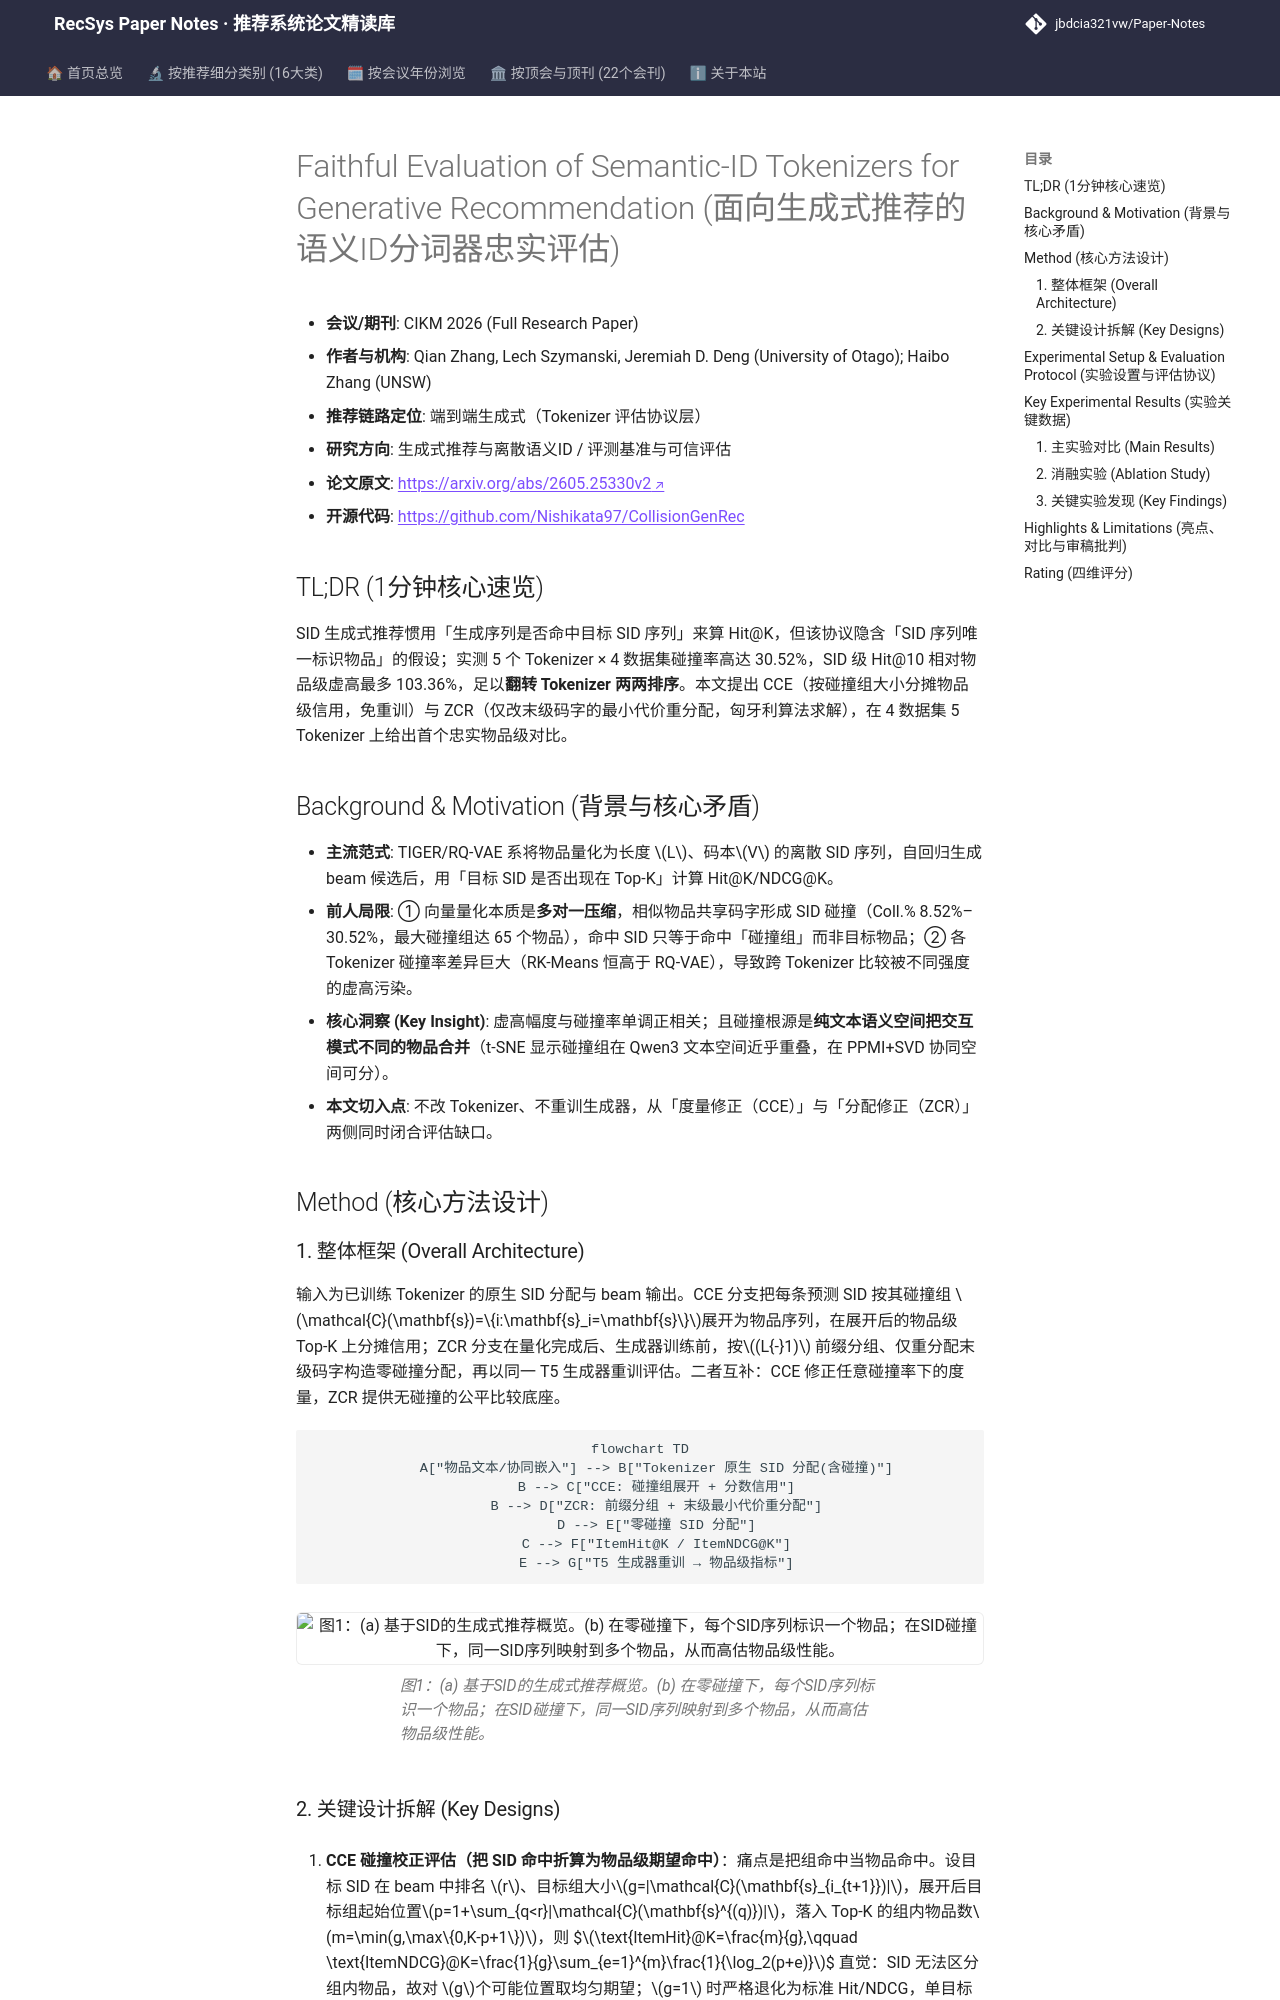

repository: jbdcia321vw/Paper-Notes · page: venues/CIKM/2026/generative_rec/faithful_evaluation_of_semantic_id_tokenizers_for_generative_recommendation/index.html · generator: mkdocs

---
title: "[Paper Note] Faithful Evaluation of Semantic-ID Tokenizers for Generative Recommendation"
description: "[CIKM 2026][生成式推荐与离散语义ID] 揭示SID碰撞导致SID级指标虚高至103.36%，提出碰撞校正评估CCE与零碰撞重分配ZCR，翻转多个Tokenizer排序。"
tags:
  - CIKM 2026
  - 生成式推荐与离散语义ID
  - 生成式端到端
  - Semantic ID Collision
  - Collision-Corrected Evaluation
  - Zero-Collision Reassignment
date: 2026-11-12
venue: CIKM
year: 2026
paper_url: "https://arxiv.org/abs/2605.25330"
code_url: "https://github.com/Nishikata97/CollisionGenRec"
categories:
  - generative_rec
---

# Faithful Evaluation of Semantic-ID Tokenizers for Generative Recommendation (面向生成式推荐的语义ID分词器忠实评估)

- **会议/期刊**: CIKM 2026 (Full Research Paper)
- **作者与机构**: Qian Zhang, Lech Szymanski, Jeremiah D. Deng (University of Otago); Haibo Zhang (UNSW)
- **推荐链路定位**: 端到端生成式（Tokenizer 评估协议层）
- **研究方向**: 生成式推荐与离散语义ID / 评测基准与可信评估
- **论文原文**: [https://arxiv.org/abs/2605.25330v2](https://arxiv.org/abs/2605.25330v2)
- **开源代码**: [https://github.com/Nishikata97/CollisionGenRec](https://github.com/Nishikata97/CollisionGenRec)

## TL;DR (1分钟核心速览)

SID 生成式推荐惯用「生成序列是否命中目标 SID 序列」来算 Hit@K，但该协议隐含「SID 序列唯一标识物品」的假设；实测 5 个 Tokenizer × 4 数据集碰撞率高达 30.52%，SID 级 Hit@10 相对物品级虚高最多 103.36%，足以**翻转 Tokenizer 两两排序**。本文提出 CCE（按碰撞组大小分摊物品级信用，免重训）与 ZCR（仅改末级码字的最小代价重分配，匈牙利算法求解），在 4 数据集 5 Tokenizer 上给出首个忠实物品级对比。

## Background & Motivation (背景与核心矛盾)

- **主流范式**: TIGER/RQ-VAE 系将物品量化为长度 $L$、码本$V$ 的离散 SID 序列，自回归生成 beam 候选后，用「目标 SID 是否出现在 Top-K」计算 Hit@K/NDCG@K。
- **前人局限**: ① 向量量化本质是**多对一压缩**，相似物品共享码字形成 SID 碰撞（Coll.% 8.52%–30.52%，最大碰撞组达 65 个物品），命中 SID 只等于命中「碰撞组」而非目标物品；② 各 Tokenizer 碰撞率差异巨大（RK-Means 恒高于 RQ-VAE），导致跨 Tokenizer 比较被不同强度的虚高污染。
- **核心洞察 (Key Insight)**: 虚高幅度与碰撞率单调正相关；且碰撞根源是**纯文本语义空间把交互模式不同的物品合并**（t-SNE 显示碰撞组在 Qwen3 文本空间近乎重叠，在 PPMI+SVD 协同空间可分）。
- **本文切入点**: 不改 Tokenizer、不重训生成器，从「度量修正（CCE）」与「分配修正（ZCR）」两侧同时闭合评估缺口。

## Method (核心方法设计)

### 1. 整体框架 (Overall Architecture)

输入为已训练 Tokenizer 的原生 SID 分配与 beam 输出。CCE 分支把每条预测 SID 按其碰撞组 $\mathcal{C}(\mathbf{s})=\{i:\mathbf{s}_i=\mathbf{s}\}$展开为物品序列，在展开后的物品级 Top-K 上分摊信用；ZCR 分支在量化完成后、生成器训练前，按$(L{-}1)$ 前缀分组、仅重分配末级码字构造零碰撞分配，再以同一 T5 生成器重训评估。二者互补：CCE 修正任意碰撞率下的度量，ZCR 提供无碰撞的公平比较底座。

```mermaid
flowchart TD
    A["物品文本/协同嵌入"] --> B["Tokenizer 原生 SID 分配(含碰撞)"]
    B --> C["CCE: 碰撞组展开 + 分数信用"]
    B --> D["ZCR: 前缀分组 + 末级最小代价重分配"]
    D --> E["零碰撞 SID 分配"]
    C --> F["ItemHit@K / ItemNDCG@K"]
    E --> G["T5 生成器重训 → 物品级指标"]
```

<figure class="paper-figure" markdown="span">
  ![图1：(a) 基于SID的生成式推荐概览。(b) 在零碰撞下，每个SID序列标识一个物品；在SID碰撞下，同一SID序列映射到多个物品，从而高估物品级性能。](../../../../assets/papers/2605.25330v2/figure_1.png)<figcaption>图1：(a) 基于SID的生成式推荐概览。(b) 在零碰撞下，每个SID序列标识一个物品；在SID碰撞下，同一SID序列映射到多个物品，从而高估物品级性能。</figcaption>
</figure>
